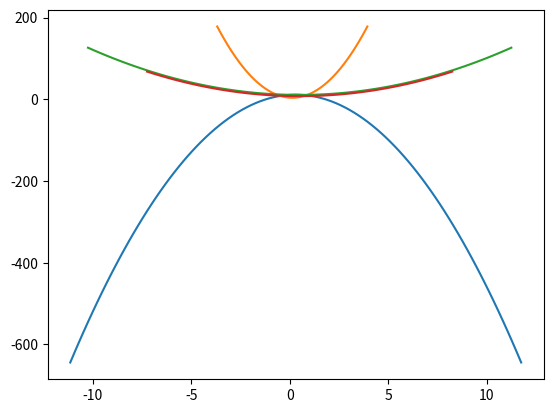

Write the Python code that produced this figure.

# coding: utf-8

# <img src="baskara.jpg" width=125 height=182>

import matplotlib.pyplot as plt


class baskara:
    def __init__(self, a, b, c):
        self.a = a
        self.b = b
        self.c = c
        self.lx = []
        self.ly = []
        self.delta = None
        self.x1 = None
        self.x2 = None
        pass
    
    def calc(self):
        try:
            self.delta = (self.b)**2 - (4 * self.a * self.c)
            self.x1 = ((-self.b) - (self.delta ** 1/2)) / (self.a * 2)
            self.x2 = ((-self.b) + (self.delta ** 1/2)) / (self.a * 2)
            distance = max(self.x1, self.x2) - min(self.x1, self.x2)
            factor = distance / 100
            
            count = min(self.x1, self.x2)
            self.lx.append(count)
            
            for i in range(0, int(distance / factor)):
                count += factor
                self.lx.append(count)
                pass
            
            for x in self.lx:
                formula = (self.a * (x) ** 2) + (self.b * x) + self.c
                self.ly.append(formula)
                pass
            pass
        except Exception as error:
            print(error)
            pass
        pass
    
    def graf(self):
        try:
            plt.plot(self.lx, self.ly)
            plt.show()
            pass
        except Exception as error:
            print(error)
            pass
        pass
    
    def princ(self):
        try:
            print('\nf(x) = {0:.2f}x² + {1:.2f}x + {2:.2f}'.format(self.a, self.b, self.c))
            print('\nDelta = {0:.2f}\nX1 = {1:.2f}\nX2 = {2:.2f}\n'.format(self.delta, self.x1, self.x2))
            pass
        except Exception as error:
            print(error)
            pass
        pass
    
    def report(self):
        self.princ()
        self.graf()


lst = [[-5, 3, 11], [12, -3, 4], [1, -1, 11]]


for l in lst:
    bsk = baskara(l[0], l[1], l[2])
    bsk.calc()
    bsk.report()


b1 = baskara(1, -1, 8)
b1.calc()
b1.report()
